Run: headless pygame with SDL's dummy video driver; simulated clock (each Clock.tick advances the game by its frame time, no real sleeping); random seed 0; keys injected as events and as key.get_pressed() state; no mouse input.
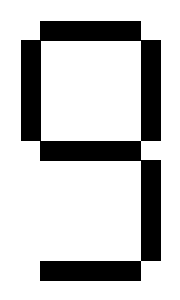
Frame 1 of 4 · flips 1–60 · no input
Frame 2 of 4 · flips 61–180 · tapped SPACE, RETURN · held RIGHT (→), D · screen unchanged from frame 1, image omitted
Frame 3 of 4 · flips 181–300 · held DOWN (↓), S · screen unchanged from frame 2, image omitted
Frame 4 of 4 · flips 301–420 · held LEFT (←), A, UP (↑), W · screen unchanged from frame 3, image omitted

The pygame program that drew these frames:

# -*- acsection: general-init -*-                                 
import pygame as pg

pg.init()  # inicijalizujemo rad biblioteke PyGame
pg.display.set_caption("Бројање")  # otvaramo prozor
(sirina, visina) = (180, 300)
prozor = pg.display.set_mode((sirina, visina))

# -*- acsection: main -*-
def crtaj():
    margina = 20
    debljina = 20
    visina = 100
    sirina = 100
    d2 = debljina / 2
    razmaci_x = [margina + d2, d2, sirina, d2]
    razmaci_y = [margina + d2, d2, visina, d2, d2, visina, d2]
    
    for i in range(1, len(razmaci_x)):
        razmaci_x[i] += razmaci_x[i-1]
    for i in range(1, len(razmaci_y)):
        razmaci_y[i] += razmaci_y[i-1]

    x1, x1p, x2m, x2 = razmaci_x
    y1, y1p, y2m, y2, y2p, y3m, y3 = razmaci_y
    seg_poc  = ( (x1p, y1), (x1, y1p), (x2, y1p), (x1p, y2), (x1, y2p), (x2, y2p), (x1p, y3) )
    seg_kraj = ( (x2m, y1), (x1, y2m), (x2, y2m), (x2m, y2), (x1, y3m), (x2, y3m), (x2m, y3) )
    signali = ["1110111", "0010010", "1011101", "1011011", "0111010",
               "1101011", "1101111", "1010010", "1111111", "1111011"]

    prozor.fill(pg.Color("white"))
    signal = signali[broj]
    for i_seg in range(7):
        if signal[i_seg] == '1':
            pg.draw.line(prozor, pg.Color("black"), seg_poc[i_seg], seg_kraj[i_seg], debljina)

def novi_frejm():
    global broj
    broj = (broj + 1) % 10  # brojimo od 0 do 9 u krug

broj = 0  # broj

# -*- acsection: main -*-

kraj = False
sat = pg.time.Clock()  # sat koji određuje broj frejmova u sekundi
while not kraj:
    # crtamo i ažuriramo sadržaj prozora
    crtaj()
    pg.display.update()

    # proveravamo da li je korisnik isključio prozor
    for dogadjaj in pg.event.get():
        if dogadjaj.type == pg.QUIT:
            kraj = True

    # pauziramo do sledeceg frejma
    sat.tick(2)
    novi_frejm()

pg.quit() # isključujemo rad biblioteke PyGame
